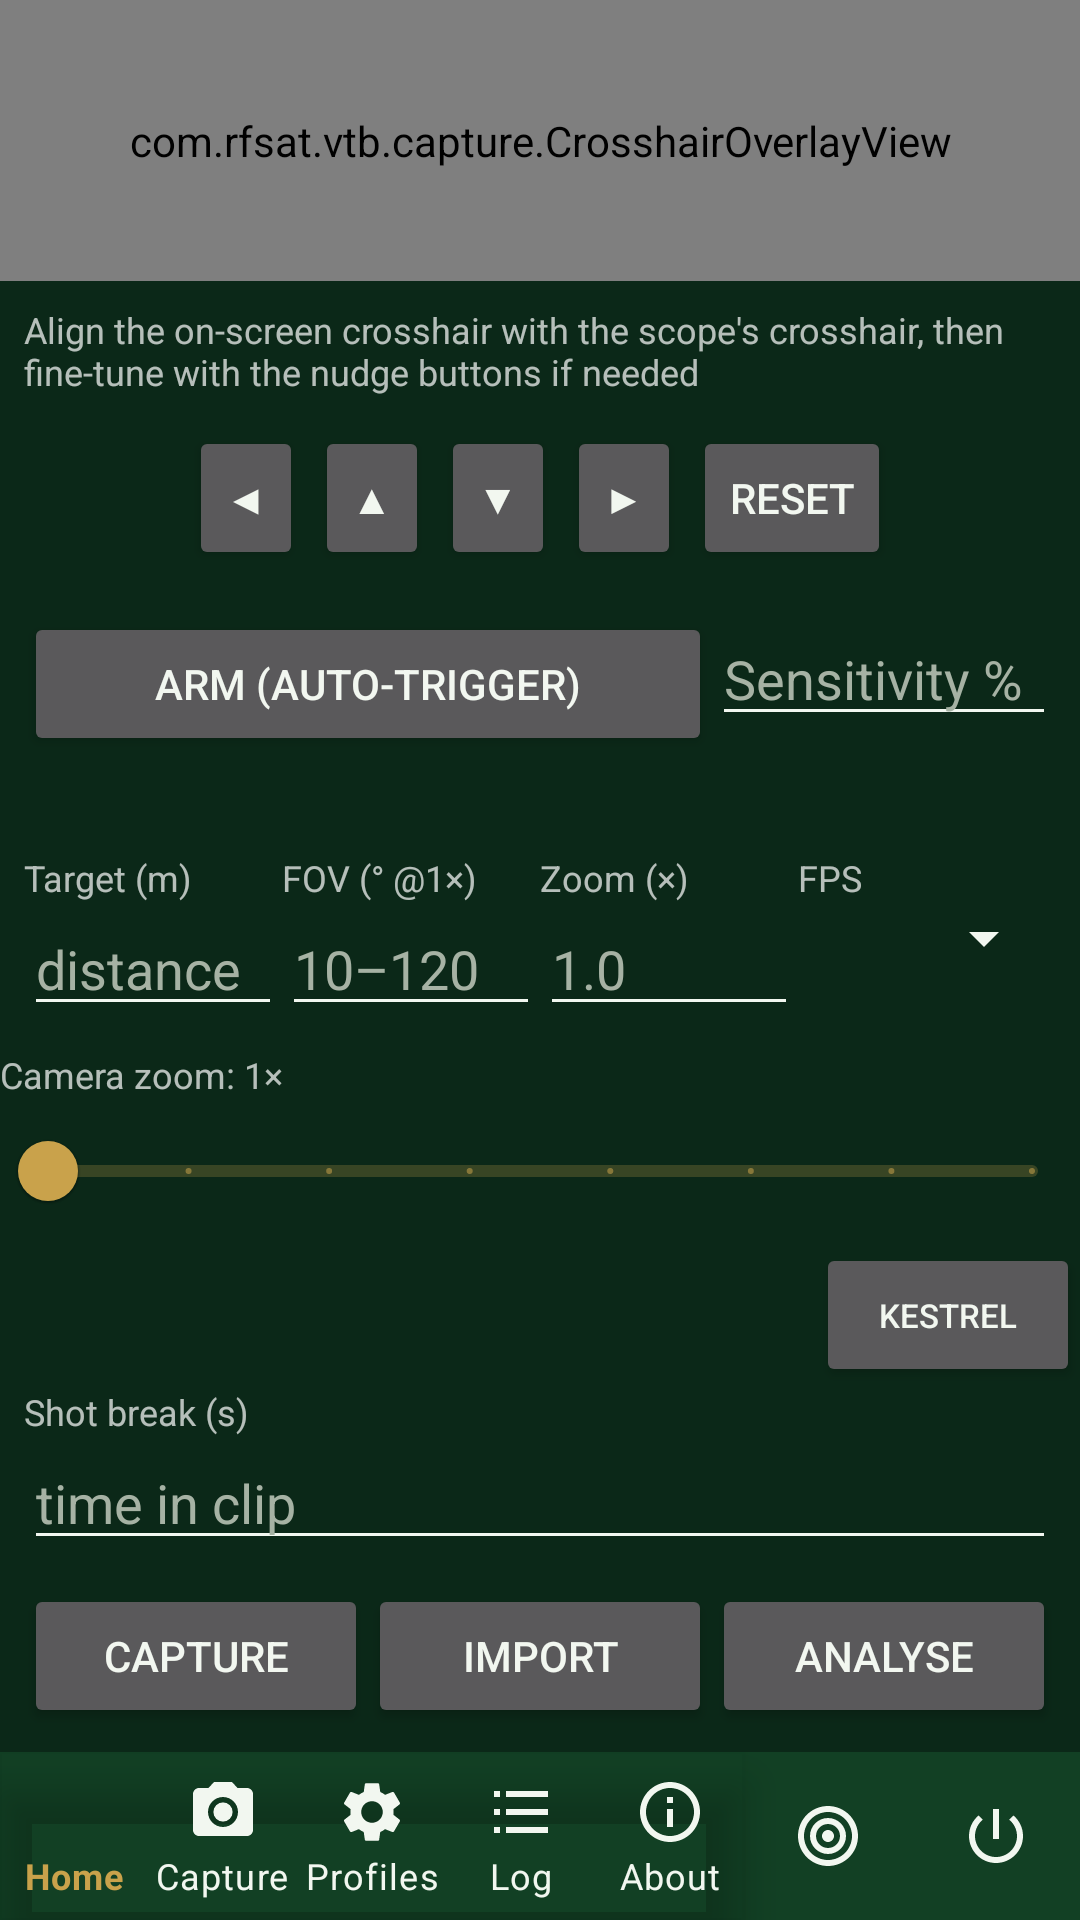

Write the Android layout XML for this screen, with the resource values it uses.
<!-- AndroidManifest.xml: application theme Theme.VTB -->
<!-- res/layout/activity_capture.xml -->
<?xml version="1.0" encoding="utf-8"?>
<LinearLayout xmlns:android="http://schemas.android.com/apk/res/android"
    android:layout_width="match_parent"
    android:layout_height="match_parent"
    android:orientation="vertical">

    <FrameLayout
        android:layout_width="match_parent"
        android:layout_height="0dp"
        android:layout_weight="1">

        <androidx.camera.view.PreviewView
            android:id="@+id/previewView"
            android:layout_width="match_parent"
            android:layout_height="match_parent" />

        <com.rfsat.vtb.capture.CrosshairOverlayView
            android:id="@+id/crosshair"
            android:layout_width="match_parent"
            android:layout_height="match_parent" />

        <ProgressBar
            android:id="@+id/progressAnalyzing"
            android:layout_width="wrap_content"
            android:layout_height="wrap_content"
            android:layout_gravity="center"
            android:visibility="gone" />

    </FrameLayout>

    <TextView
        android:layout_width="match_parent"
        android:layout_height="wrap_content"
        android:padding="8dp"
        android:textSize="12sp"
        android:text="@string/mark_boresight" />

    <LinearLayout
        android:layout_width="match_parent"
        android:layout_height="wrap_content"
        android:orientation="horizontal"
        android:gravity="center"
        android:paddingBottom="4dp">

        <Button android:id="@+id/btnNudgeLeft" android:text="◀" android:minWidth="0dp"
            android:layout_width="wrap_content" android:layout_height="wrap_content" android:layout_margin="2dp"/>
        <Button android:id="@+id/btnNudgeUp" android:text="▲" android:minWidth="0dp"
            android:layout_width="wrap_content" android:layout_height="wrap_content" android:layout_margin="2dp"/>
        <Button android:id="@+id/btnNudgeDown" android:text="▼" android:minWidth="0dp"
            android:layout_width="wrap_content" android:layout_height="wrap_content" android:layout_margin="2dp"/>
        <Button android:id="@+id/btnNudgeRight" android:text="▶" android:minWidth="0dp"
            android:layout_width="wrap_content" android:layout_height="wrap_content" android:layout_margin="2dp"/>
        <Button android:id="@+id/btnNudgeReset" android:text="Reset" android:minWidth="0dp"
            android:layout_width="wrap_content" android:layout_height="wrap_content" android:layout_margin="2dp"/>
    </LinearLayout>

    <LinearLayout
        android:layout_width="match_parent"
        android:layout_height="wrap_content"
        android:orientation="horizontal"
        android:padding="8dp">

        <Button android:id="@+id/btnArm" android:text="Arm (Auto-Trigger)"
            android:layout_width="0dp" android:layout_weight="2" android:layout_height="wrap_content"/>
        <EditText android:id="@+id/etSensitivity" android:hint="Sensitivity %"
            android:inputType="number" android:layout_width="0dp" android:layout_weight="1" android:layout_height="wrap_content"/>
    </LinearLayout>

    <TextView android:id="@+id/tvArmStatus"
        android:layout_width="match_parent" android:layout_height="wrap_content"
        android:paddingHorizontal="8dp" android:textSize="12sp" android:textStyle="italic"/>

    <LinearLayout
        android:layout_width="match_parent"
        android:layout_height="wrap_content"
        android:orientation="horizontal"
        android:padding="8dp">

        
        <LinearLayout android:layout_width="0dp" android:layout_weight="1" android:layout_height="wrap_content" android:orientation="vertical">
            <TextView android:id="@+id/tvTargetLabel" android:text="Target (m)" android:textSize="12sp"
                android:layout_width="wrap_content" android:layout_height="wrap_content"/>
            <EditText android:id="@+id/etTargetDistance" android:hint="distance"
                android:inputType="numberDecimal" android:layout_width="match_parent" android:layout_height="wrap_content"/>
        </LinearLayout>
        <LinearLayout android:layout_width="0dp" android:layout_weight="1" android:layout_height="wrap_content" android:orientation="vertical">
            <TextView android:text="FOV (° @1×)" android:textSize="12sp"
                android:layout_width="wrap_content" android:layout_height="wrap_content"/>
            <EditText android:id="@+id/etHorizontalFov" android:hint="10–120"
                android:inputType="numberDecimal" android:layout_width="match_parent" android:layout_height="wrap_content"/>
        </LinearLayout>
        
        <LinearLayout android:layout_width="0dp" android:layout_weight="1" android:layout_height="wrap_content" android:orientation="vertical">
            <TextView android:text="Zoom (×)" android:textSize="12sp"
                android:layout_width="wrap_content" android:layout_height="wrap_content"/>
            <EditText android:id="@+id/etZoom" android:hint="1.0"
                android:inputType="numberDecimal" android:layout_width="match_parent" android:layout_height="wrap_content"/>
        </LinearLayout>
        
        <LinearLayout android:layout_width="0dp" android:layout_weight="1" android:layout_height="wrap_content" android:orientation="vertical">
            <TextView android:text="FPS" android:textSize="12sp"
                android:layout_width="wrap_content" android:layout_height="wrap_content"/>
            <Spinner android:id="@+id/spFrameRate"
                android:layout_width="match_parent" android:layout_height="wrap_content"/>
        </LinearLayout>
    </LinearLayout>

    
    <TextView android:id="@+id/tvZoomLabel" android:text="Camera zoom: 1×"
        android:textSize="12sp"
        android:layout_width="wrap_content" android:layout_height="wrap_content"/>
    <com.google.android.material.slider.Slider android:id="@+id/slZoom"
        android:valueFrom="1.0" android:valueTo="8.0" android:stepSize="1.0"
        android:value="1.0"
        android:layout_width="match_parent" android:layout_height="wrap_content"/>

    
    <LinearLayout android:layout_width="match_parent" android:layout_height="wrap_content"
        android:orientation="horizontal" android:gravity="center_vertical">
        <TextView android:id="@+id/tvEnvStatus"
            android:layout_width="0dp" android:layout_weight="1" android:layout_height="wrap_content"
            android:textSize="11sp"/>
        <Button android:id="@+id/btnKestrel" android:text="Kestrel"
            android:textSize="11sp"
            android:layout_width="wrap_content" android:layout_height="wrap_content"/>
    </LinearLayout>

    <LinearLayout android:layout_width="match_parent" android:layout_height="wrap_content"
        android:orientation="vertical" android:layout_marginHorizontal="8dp">
        <TextView android:text="Shot break (s)" android:textSize="12sp"
            android:layout_width="wrap_content" android:layout_height="wrap_content"/>
        <EditText android:id="@+id/etShotBreakSeconds" android:hint="time in clip"
            android:inputType="numberDecimal" android:layout_width="match_parent" android:layout_height="wrap_content"/>
    </LinearLayout>

    <LinearLayout
        android:layout_width="match_parent"
        android:layout_height="wrap_content"
        android:orientation="horizontal"
        android:padding="8dp">

        <Button android:id="@+id/btnRecord" android:text="@string/record"
            android:layout_width="0dp" android:layout_weight="1" android:layout_height="wrap_content"/>
        <Button android:id="@+id/btnImportVideo" android:text="@string/import_video"
            android:layout_width="0dp" android:layout_weight="1" android:layout_height="wrap_content"/>
        <Button android:id="@+id/btnAnalyze" android:text="@string/analyze_trail"
            android:layout_width="0dp" android:layout_weight="1" android:layout_height="wrap_content"/>
    </LinearLayout>

    <include layout="@layout/include_bottom_nav" />
</LinearLayout>
<!-- res/layout/include_bottom_nav.xml (included above) -->
<?xml version="1.0" encoding="utf-8"?>
<LinearLayout xmlns:android="http://schemas.android.com/apk/res/android"
    xmlns:app="http://schemas.android.com/apk/res-auto"
    android:layout_width="match_parent"
    android:layout_height="wrap_content"
    android:orientation="horizontal"
    android:background="?attr/colorSurface">

    <com.google.android.material.bottomnavigation.BottomNavigationView
        android:id="@+id/bottomNav"
        android:layout_width="0dp"
        android:layout_weight="1"
        android:layout_height="wrap_content"
        android:background="@android:color/transparent"
        app:itemIconTint="@color/bottom_nav_item"
        app:itemTextColor="@color/bottom_nav_item"
        app:labelVisibilityMode="labeled"
        app:menu="@menu/bottom_nav_menu" />

    <LinearLayout
        android:id="@+id/btnResults"
        android:layout_width="56dp"
        android:layout_height="match_parent"
        android:orientation="vertical"
        android:gravity="center"
        android:background="?attr/selectableItemBackgroundBorderless"
        android:contentDescription="@string/nav_results">

        <ImageView
            android:id="@+id/ivResults"
            android:layout_width="24dp"
            android:layout_height="24dp"
            android:src="@drawable/ic_nav_results"
            app:tint="?android:attr/textColorPrimary"
            android:importantForAccessibility="no" />
    </LinearLayout>

    <LinearLayout
        android:id="@+id/btnExit"
        android:layout_width="56dp"
        android:layout_height="match_parent"
        android:orientation="vertical"
        android:gravity="center"
        android:background="?attr/selectableItemBackgroundBorderless"
        android:contentDescription="@string/nav_exit">

        
        <ImageView
            android:layout_width="24dp"
            android:layout_height="24dp"
            android:src="@drawable/ic_nav_exit"
            app:tint="?android:attr/textColorPrimary"
            android:importantForAccessibility="no" />
    </LinearLayout>
</LinearLayout>
<!-- resources referenced by this layout -->
<resources>
  <!-- drawable ic_nav_exit (drawable) -->
  <?xml version="1.0" encoding="utf-8"?>
  <vector xmlns:android="http://schemas.android.com/apk/res/android"
      android:width="24dp" android:height="24dp" android:viewportWidth="24" android:viewportHeight="24"
      android:tint="?attr/colorControlNormal">
      
      <path android:fillColor="#FF000000" android:pathData="M13,3h-2v10h2V3zM17.83,5.17l-1.42,1.42C17.99,7.86 19,9.81 19,12c0,3.87 -3.13,7 -7,7s-7,-3.13 -7,-7c0,-2.19 1.01,-4.14 2.58,-5.42L6.17,5.17C4.23,6.82 3,9.26 3,12c0,4.97 4.03,9 9,9s9,-4.03 9,-9C21,9.26 19.77,6.82 17.83,5.17z"/>
  </vector>
  <!-- drawable ic_nav_results (drawable) -->
  <?xml version="1.0" encoding="utf-8"?>
  <vector xmlns:android="http://schemas.android.com/apk/res/android"
      android:width="24dp" android:height="24dp" android:viewportWidth="24" android:viewportHeight="24"
      android:tint="?attr/colorControlNormal">
      
      <path android:fillColor="#FF000000" android:pathData="M12,2C6.48,2 2,6.48 2,12s4.48,10 10,10 10,-4.48 10,-10S17.52,2 12,2zM12,20c-4.41,0 -8,-3.59 -8,-8s3.59,-8 8,-8 8,3.59 8,8 -3.59,8 -8,8zM12,6c-3.31,0 -6,2.69 -6,6s2.69,6 6,6 6,-2.69 6,-6 -2.69,-6 -6,-6zM12,16c-2.21,0 -4,-1.79 -4,-4s1.79,-4 4,-4 4,1.79 4,4 -1.79,4 -4,4zM12,10c-1.1,0 -2,0.9 -2,2s0.9,2 2,2 2,-0.9 2,-2 -0.9,-2 -2,-2z"/>
  </vector>
  <string name="analyze_trail">Analyse</string>
  <string name="import_video">Import</string>
  <string name="mark_boresight">Align the on-screen crosshair with the scope\'s crosshair, then fine-tune with the nudge buttons if needed</string>
  <string name="nav_exit">Exit</string>
  <string name="nav_results">Results</string>
  <string name="record">Capture</string>
  <style name="Theme.VTB" parent="Theme.VTB.Dark" />
  <style name="Theme.VTB.Dark" parent="Theme.VTB.Base">
          <item name="android:windowBackground">@color/dark_bg</item>
          <item name="colorSurface">@color/dark_surface</item>
          <item name="colorPrimary">@color/dark_accent</item>
          <item name="colorSecondary">@color/dark_accent</item>
          <item name="colorAccent">@color/dark_accent</item>
          <item name="colorOnPrimary">@color/dark_on_accent</item>
          <item name="colorOnSecondary">@color/dark_on_accent</item>
          <item name="android:colorBackground">@color/dark_surface</item>
          <item name="android:textColorPrimary">@color/dark_text</item>
          <item name="android:textColorSecondary">@color/dark_text</item>
          <item name="android:textColorHint">#A6B2A4</item>
          <item name="colorOnSurface">@color/dark_text</item>
          <item name="colorOnBackground">@color/dark_text</item>
      </style>
  <style name="Theme.VTB.Base" parent="Theme.MaterialComponents.NoActionBar">
          <item name="android:statusBarColor">@color/dark_bg</item>
      </style>
  <color name="dark_bg">#0B2818</color>
  <color name="dark_surface">#124024</color>
  <color name="dark_accent">#C9A24B</color>
  <color name="dark_on_accent">#141008</color>
  <color name="dark_text">#F2F7F0</color>
</resources>
